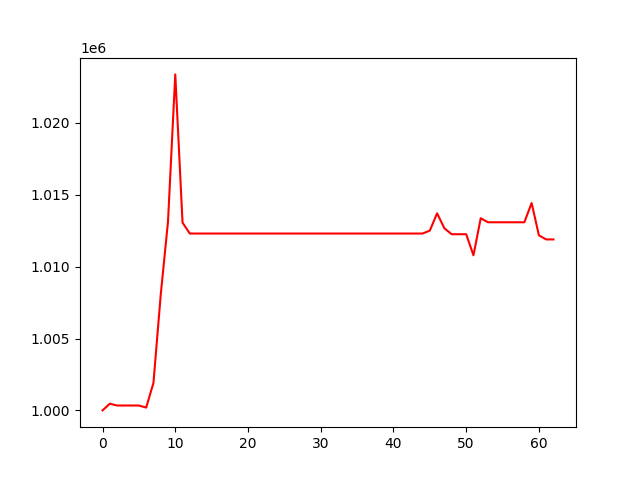

Values plotted in this chart, from the file beside it:
, 0
0, 1000000
1, 1000467
2, 1000340
3, 1000340
4, 1000340
5, 1000340
6, 1000195
7, 1001913
8, 1008043
9, 1013134
10, 1023372
11, 1013062
12, 1012302
13, 1012302
14, 1012302
15, 1012302
16, 1012302
17, 1012302
18, 1012302
19, 1012302
20, 1012302
21, 1012302
22, 1012302
23, 1012302
24, 1012302
25, 1012302
26, 1012302
27, 1012302
28, 1012302
29, 1012302
30, 1012302
31, 1012302
32, 1012302
33, 1012302
34, 1012302
35, 1012302
36, 1012302
37, 1012302
38, 1012302
39, 1012302
40, 1012302
41, 1012302
42, 1012302
43, 1012302
44, 1012302
45, 1012504
46, 1013710
47, 1012670
48, 1012254
49, 1012254
50, 1012254
51, 1010789
52, 1013366
53, 1013087
54, 1013087
55, 1013087
56, 1013087
57, 1013087
58, 1013087
59, 1014424
... 3 more rows
